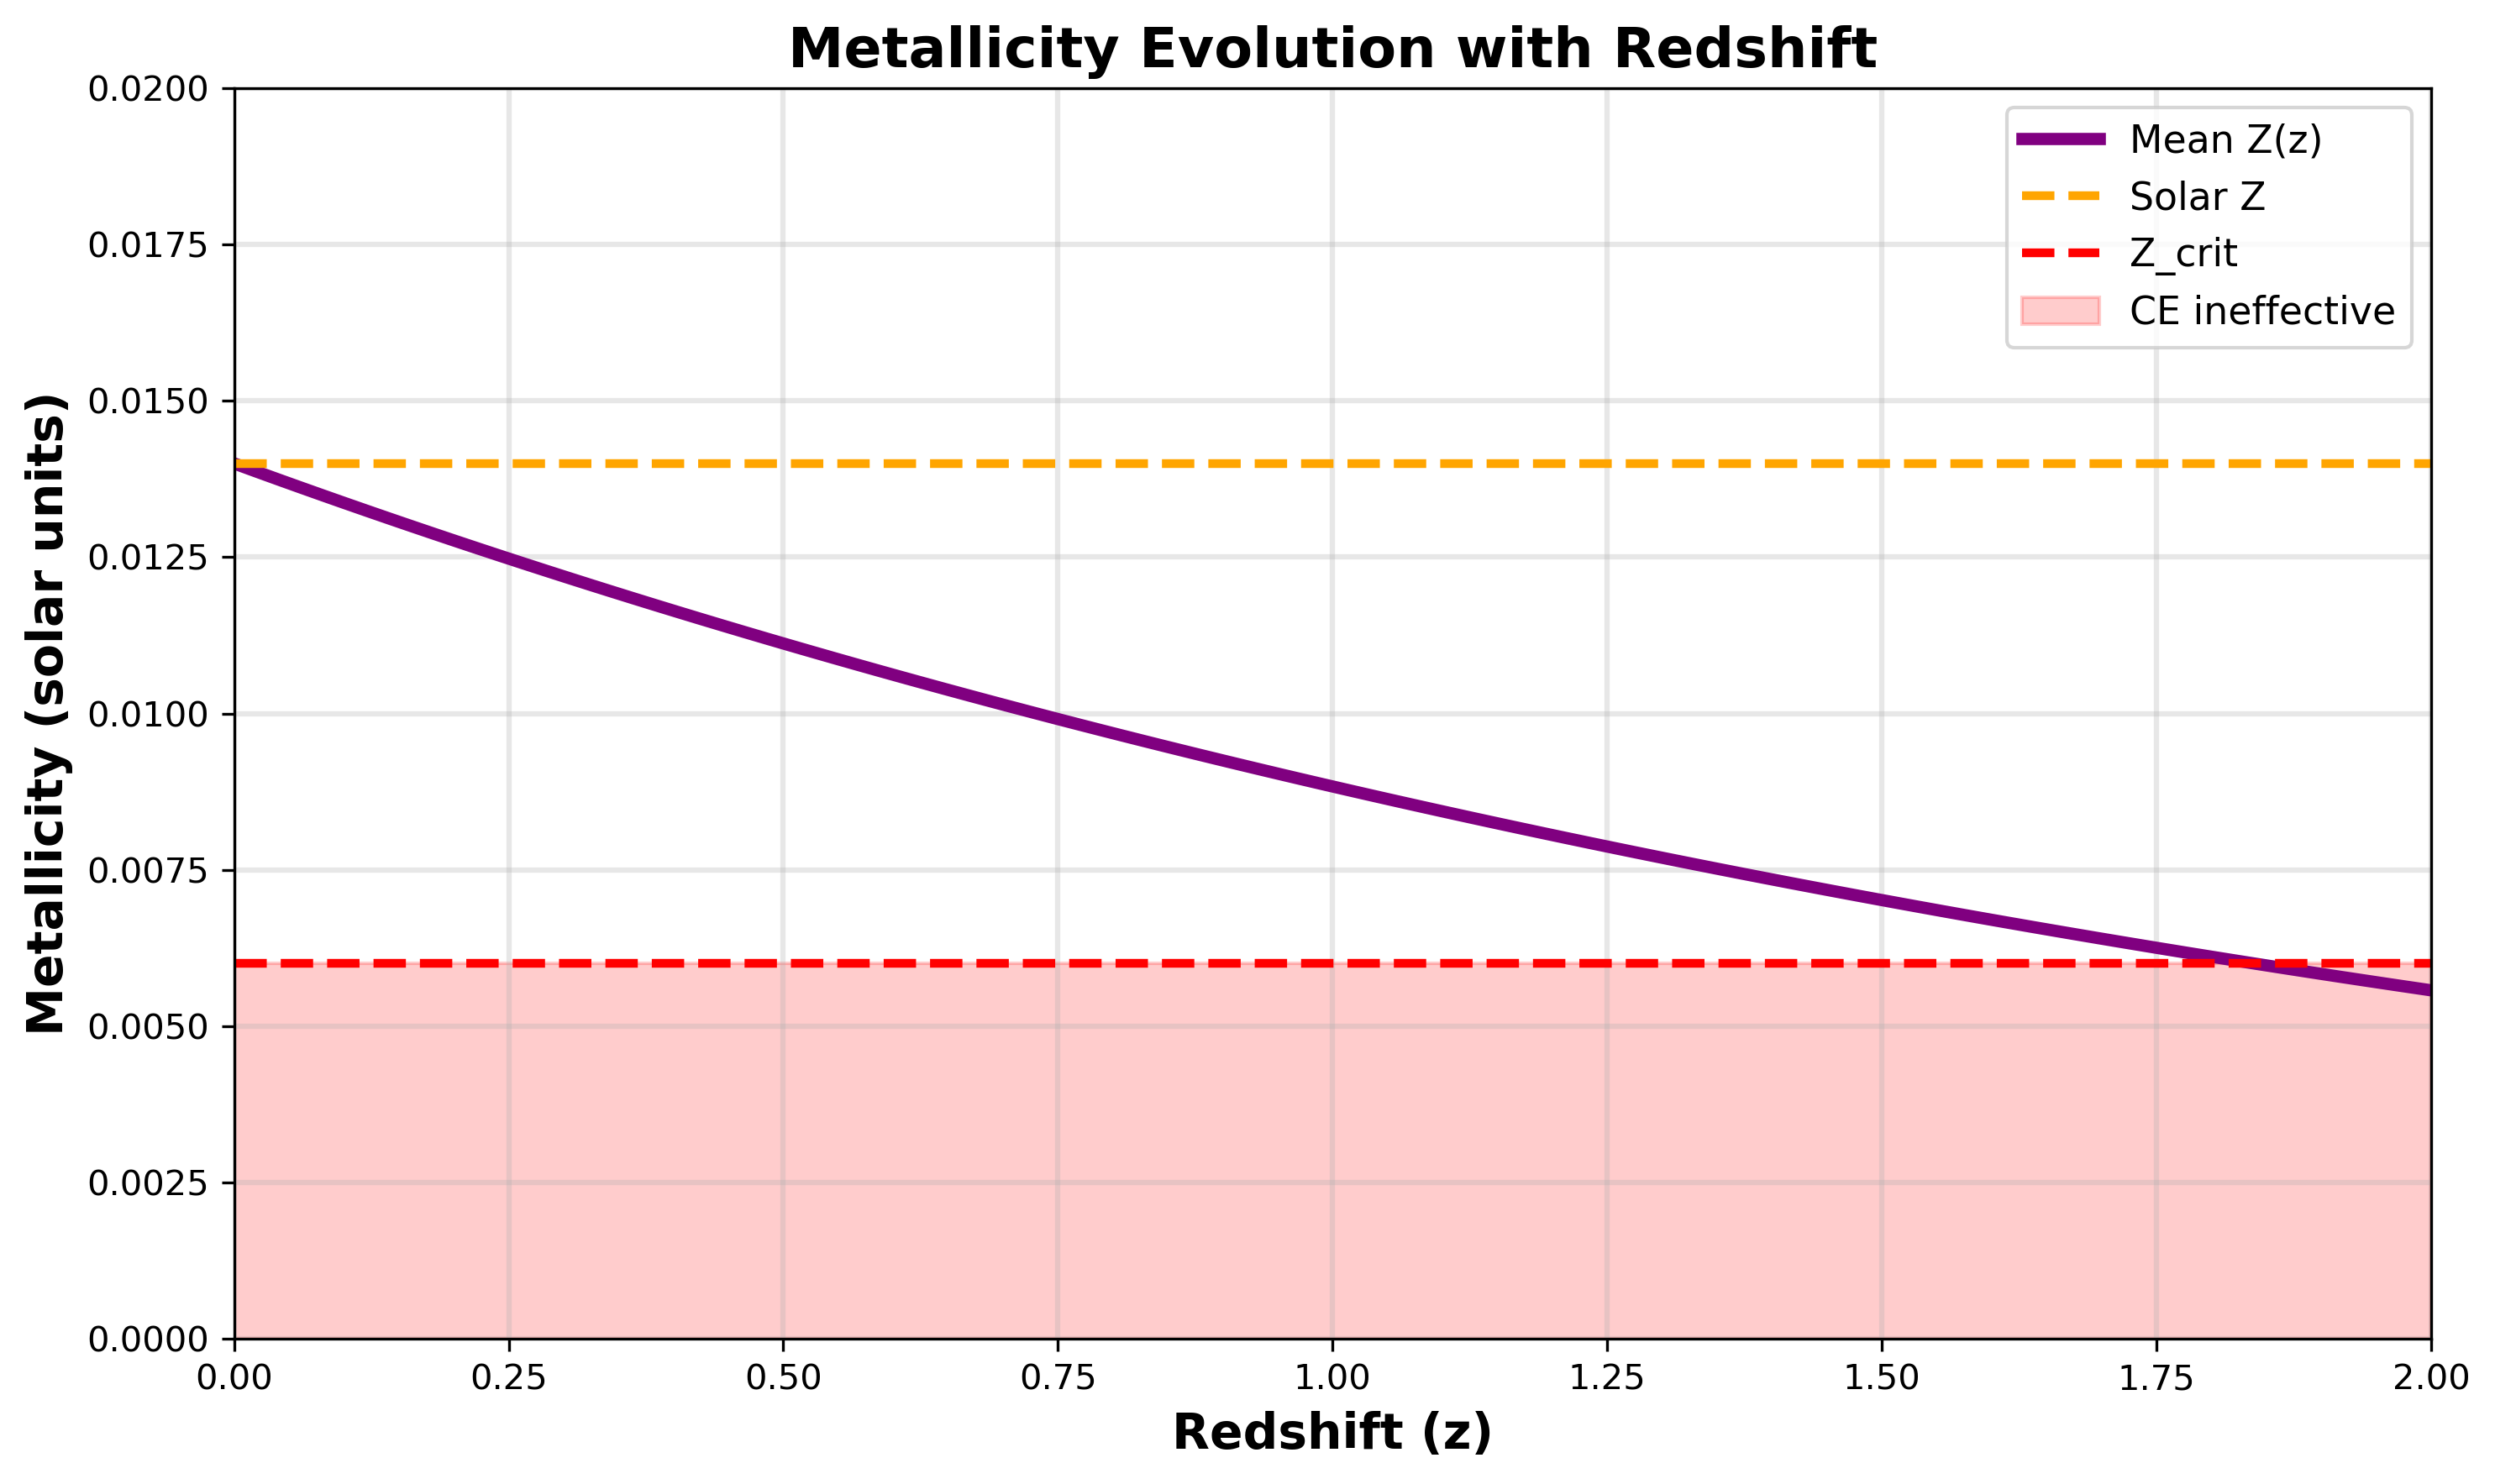

Source data for this figure (header and first rows):
Redshift, Metallicity_solar_units, SFR_density_Msun_yr_Mpc3
0.0, 0.014, 0.01496
0.0202, 0.01387, 0.01579
0.0404, 0.01374, 0.01664
0.06061, 0.01361, 0.01752
0.08081, 0.01349, 0.01843
0.101, 0.01336, 0.01936
0.1212, 0.01324, 0.02033
0.1414, 0.01312, 0.02132
0.1616, 0.013, 0.02235
0.1818, 0.01288, 0.0234
0.202, 0.01276, 0.02448
0.2222, 0.01264, 0.02558
0.2424, 0.01252, 0.02672
0.2626, 0.01241, 0.02789
0.2828, 0.01229, 0.02908
0.303, 0.01218, 0.03031
0.3232, 0.01206, 0.03156
0.3434, 0.01195, 0.03285
0.3636, 0.01184, 0.03416
0.3838, 0.01173, 0.0355
0.404, 0.01162, 0.03686
0.4242, 0.01152, 0.03826
0.4444, 0.01141, 0.03968
0.4646, 0.0113, 0.04113
0.4848, 0.0112, 0.04261
0.5051, 0.01109, 0.04411
0.5253, 0.01099, 0.04564
0.5455, 0.01089, 0.0472
0.5657, 0.01079, 0.04878
0.5859, 0.01069, 0.05038
0.6061, 0.01059, 0.05201
0.6263, 0.01049, 0.05365
0.6465, 0.0104, 0.05532
0.6667, 0.0103, 0.05701
0.6869, 0.0102, 0.05872
0.7071, 0.01011, 0.06045
0.7273, 0.01002, 0.06219
0.7475, 0.009923, 0.06395
0.7677, 0.009831, 0.06573
0.7879, 0.00974, 0.06751
0.8081, 0.00965, 0.06931
0.8283, 0.00956, 0.07112
0.8485, 0.009472, 0.07294
0.8687, 0.009384, 0.07476
0.8889, 0.009297, 0.07659
0.9091, 0.009211, 0.07842
0.9293, 0.009126, 0.08025
0.9495, 0.009041, 0.08209
0.9697, 0.008958, 0.08392
0.9899, 0.008875, 0.08574
1.01, 0.008792, 0.08756
1.03, 0.008711, 0.08937
1.051, 0.00863, 0.09117
1.071, 0.00855, 0.09296
1.091, 0.008471, 0.09473
1.111, 0.008393, 0.09649
1.131, 0.008315, 0.09822
1.152, 0.008238, 0.09994
1.172, 0.008162, 0.1016
1.192, 0.008086, 0.1033
... 40 more rows
